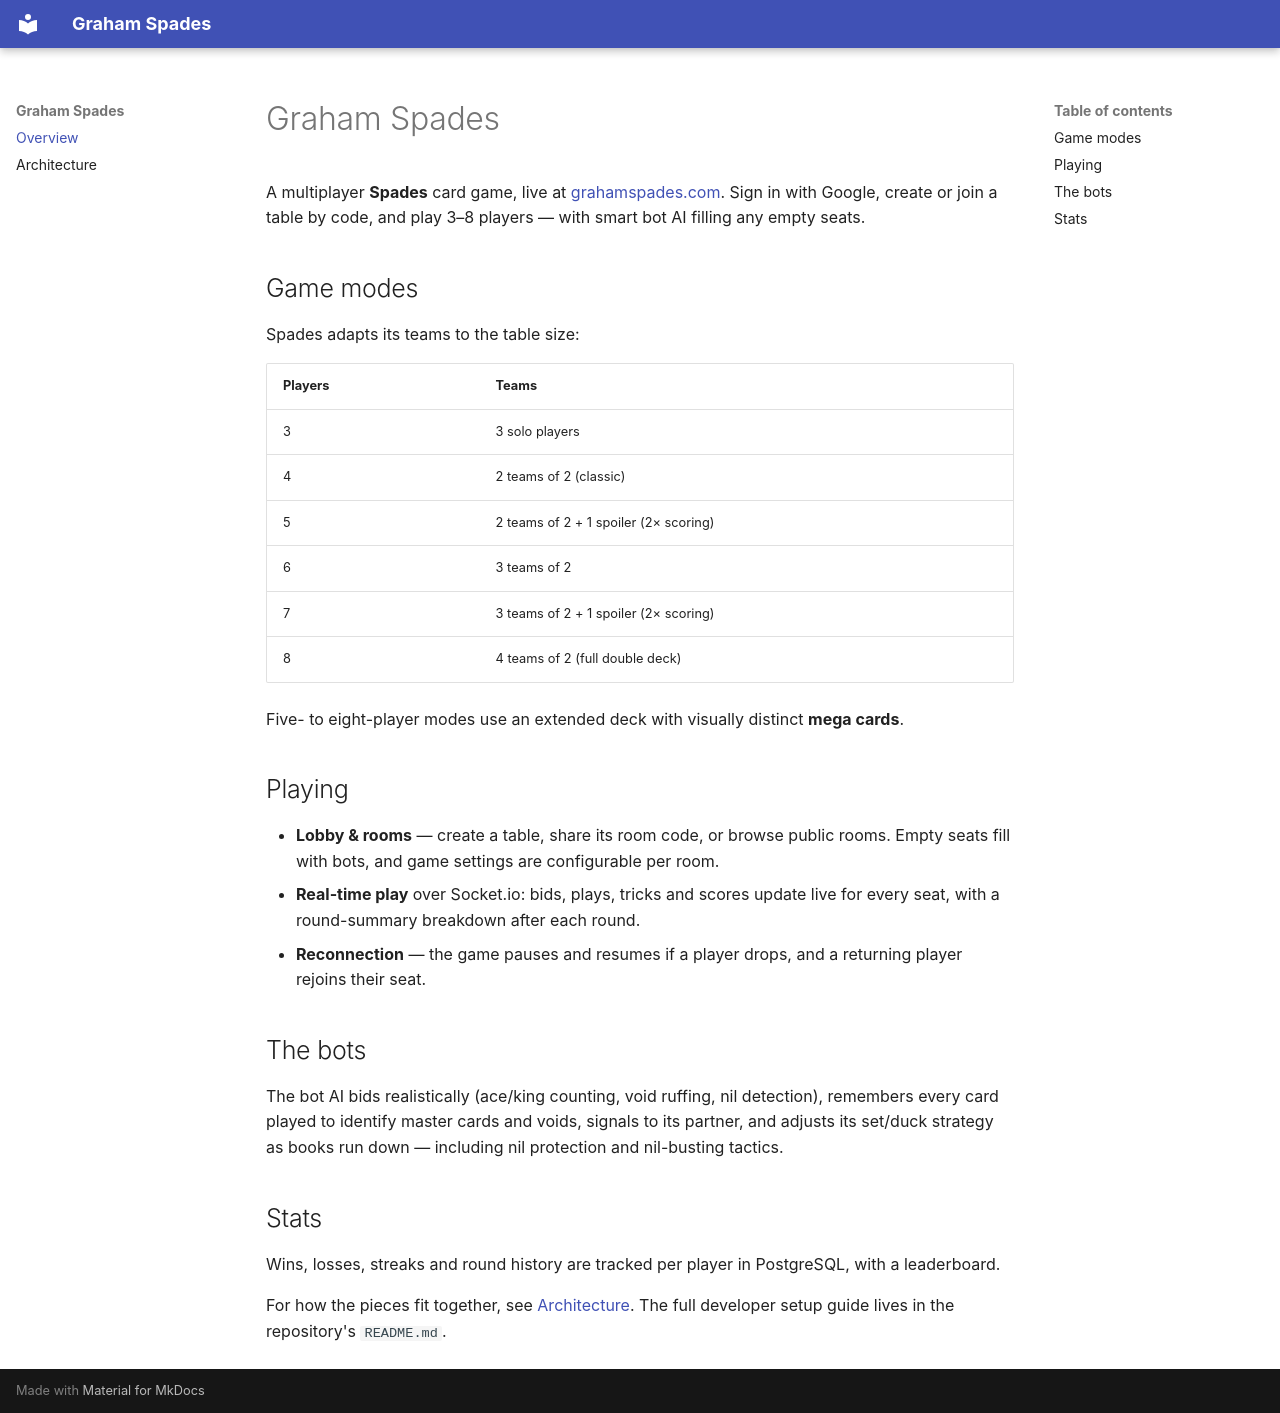

repository: Jus144tice/spades · page: index.html · generator: mkdocs

# Graham Spades

A multiplayer **Spades** card game, live at [grahamspades.com](https://grahamspades.com). Sign
in with Google, create or join a table by code, and play 3–8 players — with smart bot AI filling
any empty seats.

## Game modes

Spades adapts its teams to the table size:

| Players | Teams |
|---|---|
| 3 | 3 solo players |
| 4 | 2 teams of 2 (classic) |
| 5 | 2 teams of 2 + 1 spoiler (2× scoring) |
| 6 | 3 teams of 2 |
| 7 | 3 teams of 2 + 1 spoiler (2× scoring) |
| 8 | 4 teams of 2 (full double deck) |

Five- to eight-player modes use an extended deck with visually distinct **mega cards**.

## Playing

- **Lobby & rooms** — create a table, share its room code, or browse public rooms. Empty seats
  fill with bots, and game settings are configurable per room.
- **Real-time play** over Socket.io: bids, plays, tricks and scores update live for every seat,
  with a round-summary breakdown after each round.
- **Reconnection** — the game pauses and resumes if a player drops, and a returning player
  rejoins their seat.

## The bots

The bot AI bids realistically (ace/king counting, void ruffing, nil detection), remembers every
card played to identify master cards and voids, signals to its partner, and adjusts its
set/duck strategy as books run down — including nil protection and nil-busting tactics.

## Stats

Wins, losses, streaks and round history are tracked per player in PostgreSQL, with a leaderboard.

For how the pieces fit together, see [Architecture](architecture.md). The full developer setup
guide lives in the repository's `README.md`.
